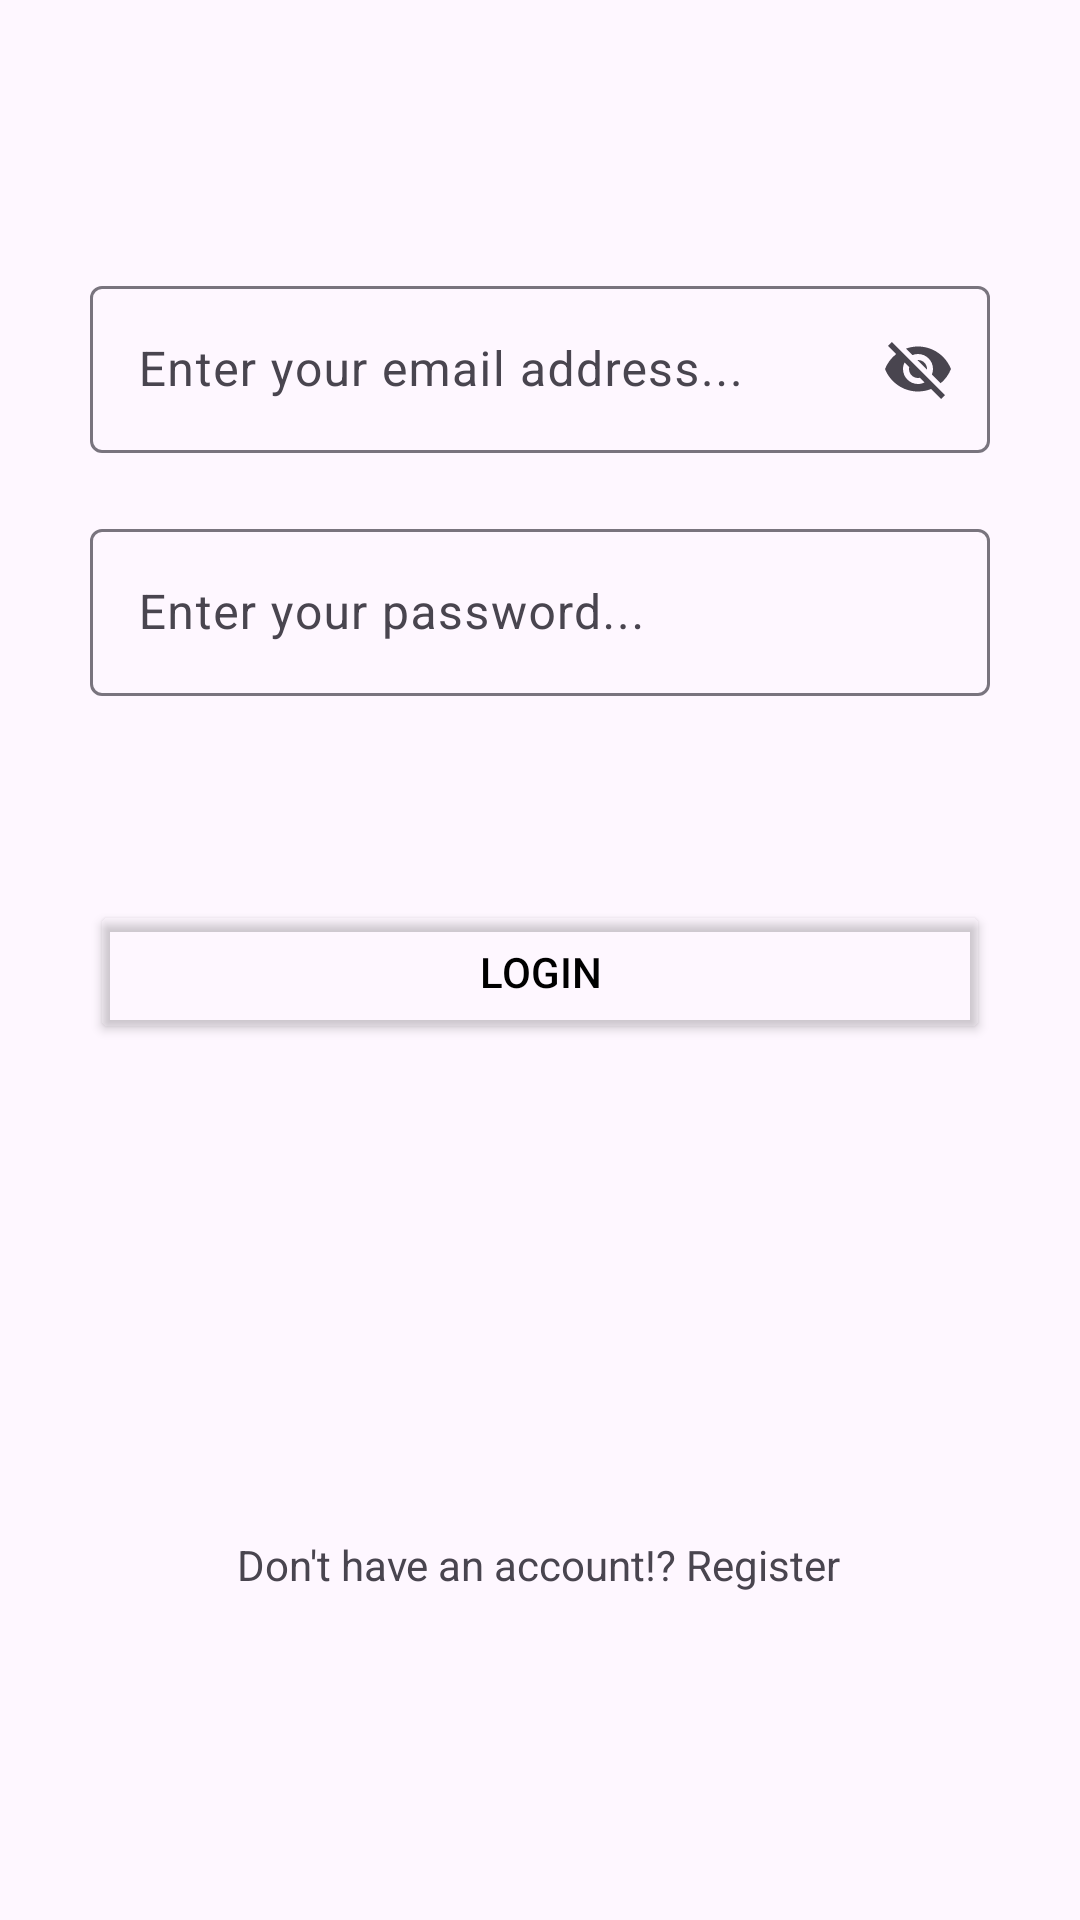

Android layout source for this screen:
<!-- AndroidManifest.xml: application theme Theme.Job3forPract -->
<!-- res/layout/activity_login.xml -->
<?xml version="1.0" encoding="utf-8"?>
<androidx.constraintlayout.widget.ConstraintLayout xmlns:android="http://schemas.android.com/apk/res/android"
    xmlns:app="http://schemas.android.com/apk/res-auto"
    xmlns:tools="http://schemas.android.com/tools"
    android:layout_width="match_parent"
    android:layout_height="match_parent"
    android:padding="30dp"
    tools:context="com.msttanjila.job3forpract.LoginActivity">


    <com.google.android.material.textfield.TextInputLayout
        android:id="@+id/textInputLayout1"
        android:layout_width="0dp"
        android:layout_height="wrap_content"
        android:layout_marginTop="60dp"
        android:hint="Enter your email address..."
        app:endIconMode="password_toggle"
        app:layout_constraintEnd_toEndOf="parent"
        app:layout_constraintHorizontal_bias="0.0"
        app:layout_constraintStart_toStartOf="parent"
        app:layout_constraintTop_toTopOf="parent">

        <com.google.android.material.textfield.TextInputEditText
            android:id="@+id/passwordEt"
            android:layout_width="match_parent"
            android:layout_height="match_parent" />
    </com.google.android.material.textfield.TextInputLayout>

    <com.google.android.material.textfield.TextInputLayout
        android:id="@+id/textInputLayout"
        android:layout_width="0dp"
        android:layout_height="wrap_content"
        android:hint="Enter your password..."
        app:endIconMode="clear_text"
        android:layout_marginTop="20dp"
        app:layout_constraintEnd_toEndOf="@+id/textInputLayout1"
        app:layout_constraintStart_toStartOf="@+id/textInputLayout1"
        app:layout_constraintTop_toBottomOf="@+id/textInputLayout1">

        <com.google.android.material.textfield.TextInputEditText
            android:id="@+id/emailEt"
            android:layout_width="match_parent"
            android:layout_height="match_parent" />
    </com.google.android.material.textfield.TextInputLayout>

    <Button
        android:id="@+id/loginBtn"
        android:layout_width="match_parent"
        android:layout_height="wrap_content"
        android:layout_marginTop="68dp"
        android:backgroundTint="#00FFFFFF"
        android:text="Login"

        android:textColor="#000000"
        app:cornerRadius="10dp"
        app:layout_constraintEnd_toEndOf="@+id/textInputLayout"
        app:layout_constraintHorizontal_bias="0.0"
        app:layout_constraintStart_toStartOf="@+id/textInputLayout"
        app:layout_constraintTop_toBottomOf="@+id/textInputLayout"
        app:strokeColor="#000000"
        app:strokeWidth="1dp" />

    <TextView
        android:id="@+id/registerTxt"
        android:layout_width="wrap_content"
        android:layout_height="wrap_content"
        android:layout_marginTop="164dp"
        android:text="Don't have an account!? Register"
        app:layout_constraintBottom_toBottomOf="parent"
        app:layout_constraintEnd_toEndOf="parent"
        app:layout_constraintHorizontal_bias="0.496"
        app:layout_constraintStart_toStartOf="parent"
        app:layout_constraintTop_toBottomOf="@+id/loginBtn"
        app:layout_constraintVertical_bias="0.0" />

</androidx.constraintlayout.widget.ConstraintLayout>
<!-- resources referenced by this layout -->
<resources>
  <style name="Theme.Job3forPract" parent="Base.Theme.Job3forPract" />
  <style name="Base.Theme.Job3forPract" parent="Theme.Material3.DayNight">
          
          
      </style>
</resources>
